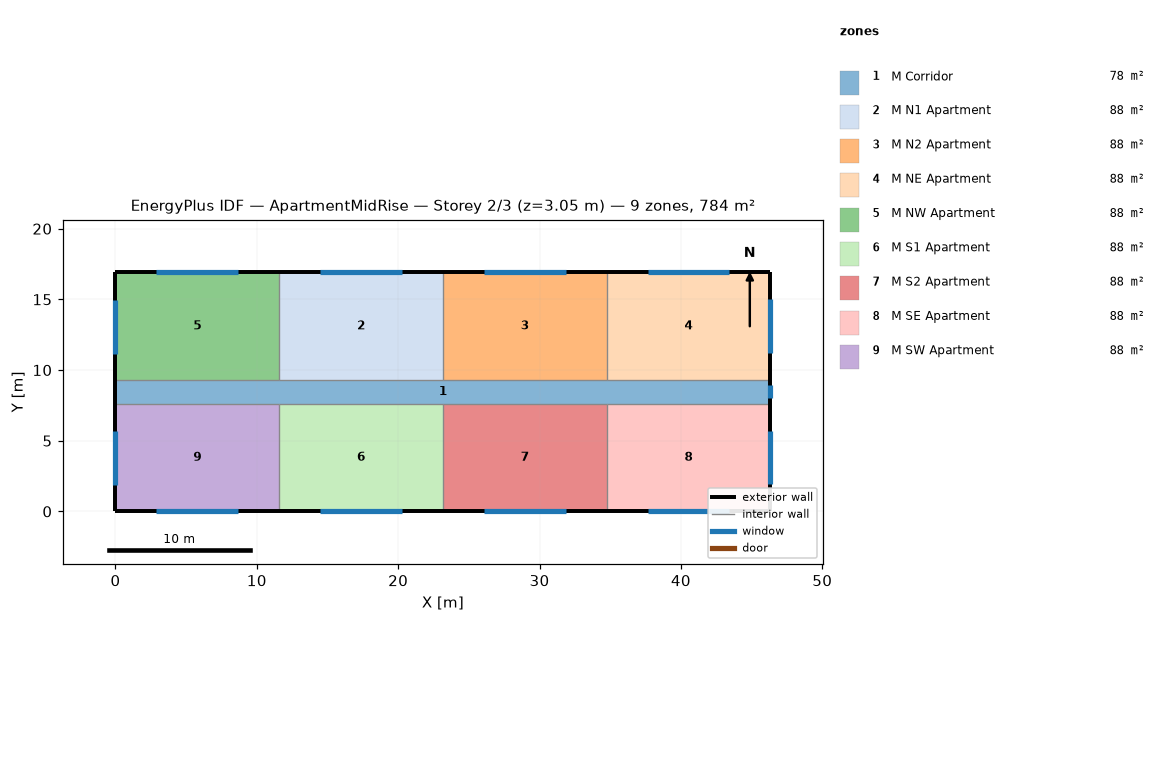
=== STOREY PLAN SPEC (per zone: floor XY polygon, exterior-wall plan segments, windows/doors) ===
zone 1: M Corridor  (77.7 m²)
  floor: (0.00, 7.62) (46.33, 7.62) (46.33, 9.30) (0.00, 9.30)
  exterior wall: (0.00, 9.30) – (0.00, 7.62)  [1.7 m]
  exterior wall: (46.33, 7.62) – (46.33, 9.30)  [1.7 m]
    window: (46.33, 8.00) – (46.33, 8.91)  [1.1 m²]
zone 2: M N1 Apartment  (88.2 m²)
  floor: (11.58, 9.30) (23.16, 9.30) (23.16, 16.92) (11.58, 16.92)
  exterior wall: (23.16, 16.92) – (11.58, 16.92)  [11.6 m]
    window: (20.27, 16.92) – (14.48, 16.92)  [7.1 m²]
  interior walls: 2
zone 3: M N2 Apartment  (88.2 m²)
  floor: (23.16, 9.30) (34.75, 9.30) (34.75, 16.92) (23.16, 16.92)
  exterior wall: (34.75, 16.92) – (23.16, 16.92)  [11.6 m]
    window: (31.85, 16.92) – (26.06, 16.92)  [7.1 m²]
  interior walls: 2
zone 4: M NE Apartment  (88.2 m²)
  floor: (34.75, 9.30) (46.33, 9.30) (46.33, 16.92) (34.75, 16.92)
  exterior wall: (46.33, 16.92) – (34.75, 16.92)  [11.6 m]
    window: (43.43, 16.92) – (37.64, 16.92)  [7.1 m²]
  exterior wall: (46.33, 9.30) – (46.33, 16.92)  [7.6 m]
    window: (46.33, 11.20) – (46.33, 15.01)  [4.6 m²]
  interior walls: 1
zone 5: M NW Apartment  (88.2 m²)
  floor: (0.00, 9.30) (11.58, 9.30) (11.58, 16.92) (0.00, 16.92)
  exterior wall: (11.58, 16.92) – (0.00, 16.92)  [11.6 m]
    window: (8.69, 16.92) – (2.89, 16.92)  [7.1 m²]
  exterior wall: (0.00, 16.92) – (0.00, 9.30)  [7.6 m]
    window: (0.00, 14.97) – (0.00, 11.16)  [4.6 m²]
  interior walls: 2
zone 6: M S1 Apartment  (88.2 m²)
  floor: (11.58, 0.00) (23.16, 0.00) (23.16, 7.62) (11.58, 7.62)
  exterior wall: (11.58, 0.00) – (23.16, 0.00)  [11.6 m]
    window: (14.48, 0.00) – (20.27, 0.00)  [7.1 m²]
  interior walls: 2
zone 7: M S2 Apartment  (88.2 m²)
  floor: (23.16, 0.00) (34.75, 0.00) (34.75, 7.62) (23.16, 7.62)
  exterior wall: (23.16, 0.00) – (34.75, 0.00)  [11.6 m]
    window: (26.06, 0.00) – (31.85, 0.00)  [7.1 m²]
  interior walls: 2
zone 8: M SE Apartment  (88.2 m²)
  floor: (34.75, 0.00) (46.33, 0.00) (46.33, 7.62) (34.75, 7.62)
  exterior wall: (46.33, 0.00) – (46.33, 7.62)  [7.6 m]
    window: (46.33, 1.90) – (46.33, 5.71)  [4.6 m²]
  exterior wall: (34.75, 0.00) – (46.33, 0.00)  [11.6 m]
    window: (37.64, 0.00) – (43.43, 0.00)  [7.1 m²]
  interior walls: 1
zone 9: M SW Apartment  (88.2 m²)
  floor: (0.00, 0.00) (11.58, 0.00) (11.58, 7.62) (0.00, 7.62)
  exterior wall: (0.00, 7.62) – (0.00, 0.00)  [7.6 m]
    window: (0.00, 5.68) – (0.00, 1.87)  [4.6 m²]
  exterior wall: (0.00, 0.00) – (11.58, 0.00)  [11.6 m]
    window: (2.90, 0.00) – (8.69, 0.00)  [7.1 m²]
  interior walls: 2

=== DERIVED (storey summary) ===
Building: ApartmentMidRise
Storey: 2 of 3  (floor level z = 3.05 m)
Storey gross floor area: 783.7 m²
Zones on this storey: 9
  - M Corridor: floor 77.7 m²; exterior wall 3.4 m (10.2 m²); 1 window(s) 1.1 m²; WWR 10.9%
  - M N1 Apartment: floor 88.2 m²; exterior wall 11.6 m (35.3 m²); 1 window(s) 7.1 m²; WWR 20.0%
  - M N2 Apartment: floor 88.2 m²; exterior wall 11.6 m (35.3 m²); 1 window(s) 7.1 m²; WWR 20.0%
  - M NE Apartment: floor 88.2 m²; exterior wall 19.2 m (58.5 m²); 2 window(s) 11.7 m²; WWR 20.0%
  - M NW Apartment: floor 88.2 m²; exterior wall 19.2 m (58.5 m²); 2 window(s) 11.7 m²; WWR 20.0%
  - M S1 Apartment: floor 88.2 m²; exterior wall 11.6 m (35.3 m²); 1 window(s) 7.1 m²; WWR 20.0%
  - M S2 Apartment: floor 88.2 m²; exterior wall 11.6 m (35.3 m²); 1 window(s) 7.1 m²; WWR 20.0%
  - M SE Apartment: floor 88.2 m²; exterior wall 19.2 m (58.5 m²); 2 window(s) 11.7 m²; WWR 20.0%
  - M SW Apartment: floor 88.2 m²; exterior wall 19.2 m (58.5 m²); 2 window(s) 11.7 m²; WWR 20.0%
Zone adjacency: (none detected)